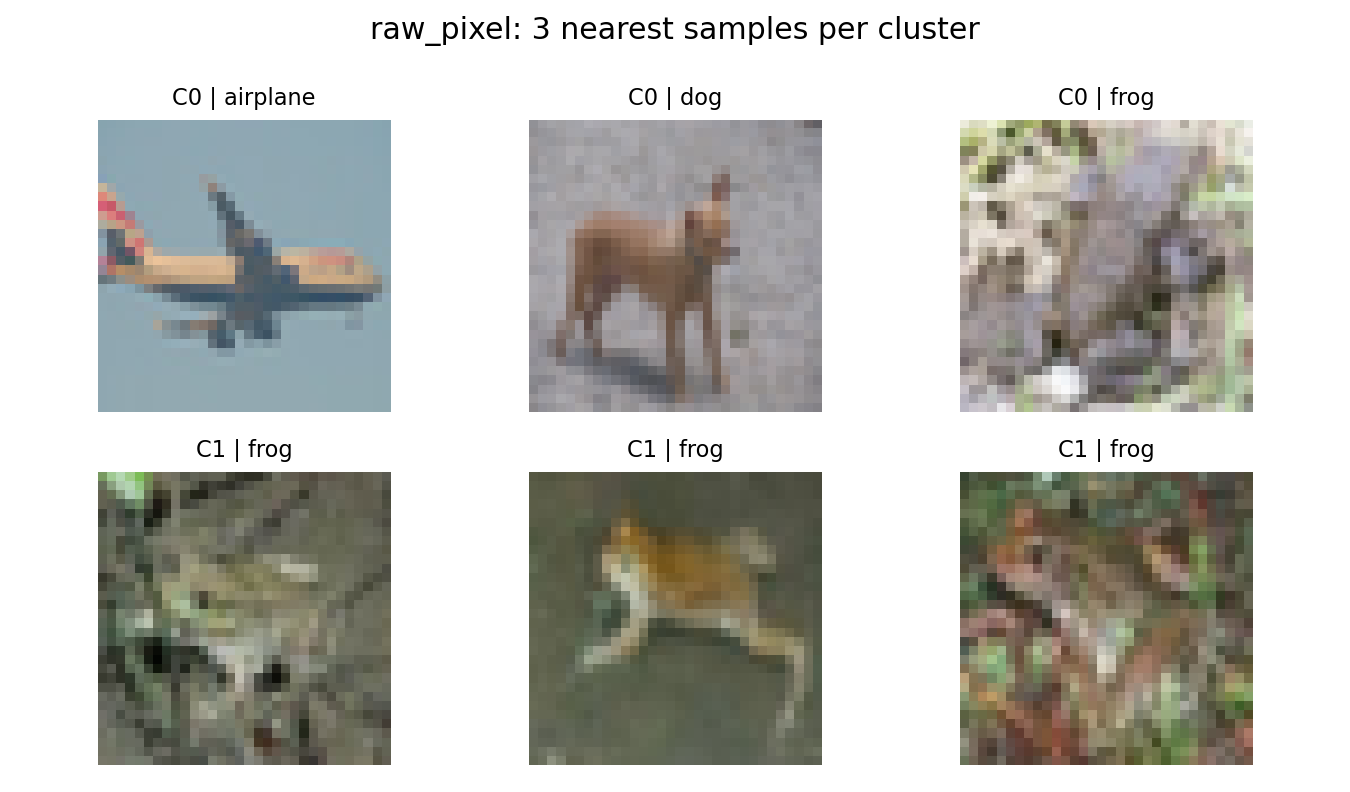

The file beside this chart, header and first rows:
cluster, rank, sample_id, true_class_id, true_class_name
0, 1, 737, 0, airplane
0, 2, 806, 5, dog
0, 3, 55, 6, frog
1, 1, 434, 6, frog
1, 2, 516, 6, frog
1, 3, 1997, 6, frog
